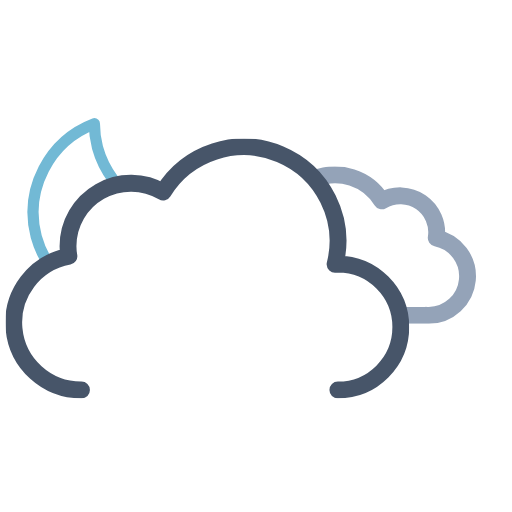
t = 0.00 s
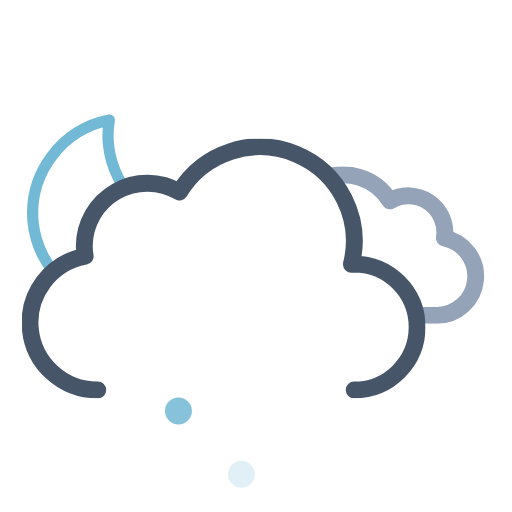
t = 1.21 s
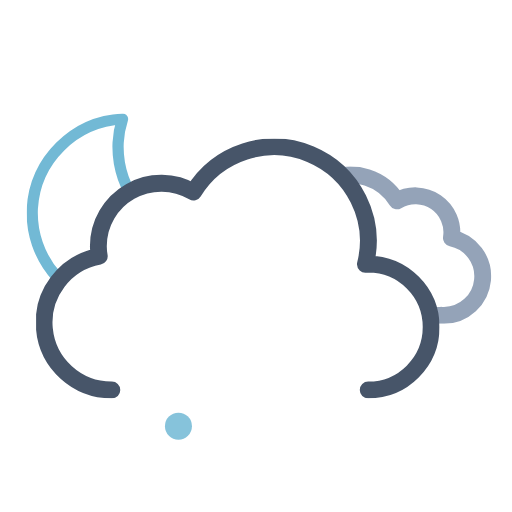
t = 2.25 s
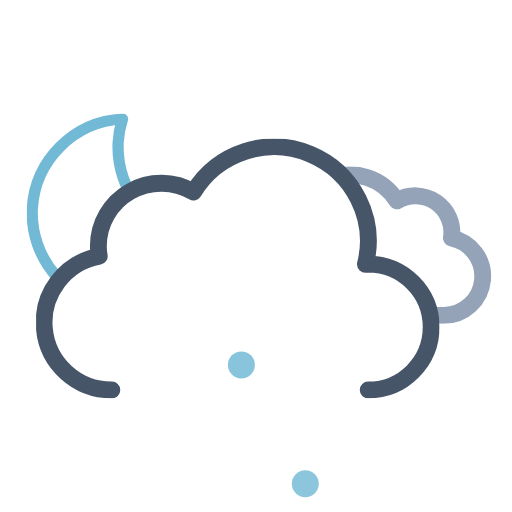
t = 3.75 s
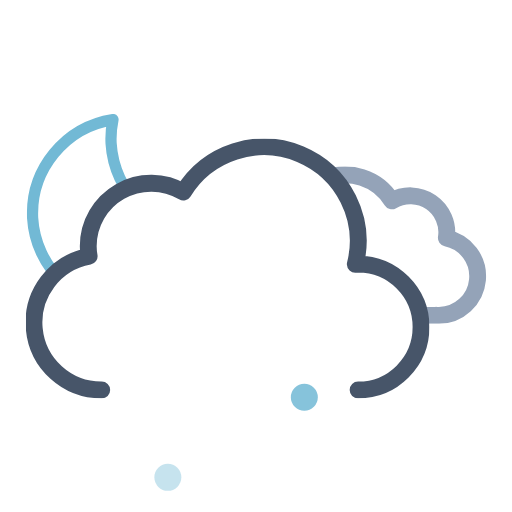
t = 4.50 s
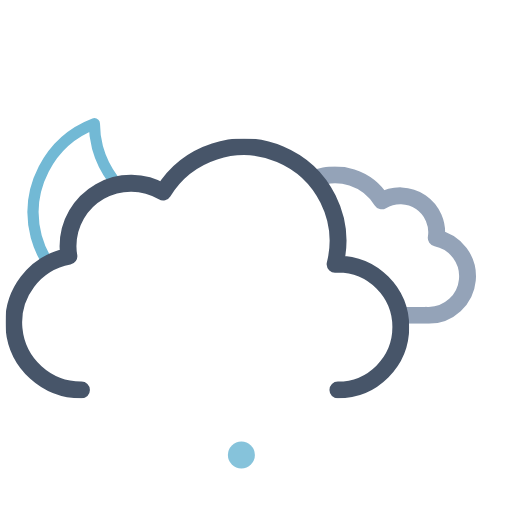
t = 6.00 s

The animated SVG that drew these frames (rendered in a browser with its animation timeline set to each time). Animation: 11 SMIL elements (animate=3,animateTransform=8); one cycle of 6.00 s, repeats indefinitely.

<svg xmlns="http://www.w3.org/2000/svg" xmlns:xlink="http://www.w3.org/1999/xlink" viewBox="41.222 16.972 455.556 455.556"><defs><symbol id="d" viewBox="0 0 178 178"><path fill="none" stroke="#72b9d5" stroke-linecap="round" stroke-linejoin="round" stroke-width="10" d="M163.6 110.4a84.8 84.8 0 01-85.4-84.3A83.3 83.3 0 0181 5 84.7 84.7 0 005 88.7 84.8 84.8 0 0090.4 173a85.2 85.2 0 0082.6-63.1 88 88 0 01-9.4.5Z"><animateTransform additive="sum" attributeName="transform" dur="6s" repeatCount="indefinite" type="rotate" values="-15 86 86; 9 86 86; -15 86 86"/></path></symbol><symbol id="f" viewBox="0 0 214.3 140.1"><path fill="none" stroke="#94a3b8" stroke-linejoin="round" stroke-width="15" d="M7.5 100.2a32.4 32.4 0 0032.4 32.4h129.8v-.1l2.3.1a34.8 34.8 0 006.5-68.9 32.4 32.4 0 00-48.5-33 48.6 48.6 0 00-88.6 37.1h-1.5a32.4 32.4 0 00-32.4 32.4Z"/></symbol><symbol id="g" viewBox="0 0 359 231"><path fill="none" stroke="#475569" stroke-linecap="round" stroke-linejoin="round" stroke-width="15" d="M295.5 223.5a56 56 0 000-112l-2.5.1a83.9 83.9 0 00-153-64.2 56 56 0 00-84.6 48.1 56.6 56.6 0 00.8 9 60 60 0 0011.2 119"/></symbol><symbol id="e" overflow="visible" viewBox="0 0 447.7 371.5"><g clip-path="url(#a)"><use xlink:href="#f" width="214.3" height="140.1" transform="translate(195.51 165.01)"><animateTransform additive="sum" attributeName="transform" dur="6s" repeatCount="indefinite" type="translate" values="-9 0; 9 0; -9 0"/></use></g><use xlink:href="#g" width="359" height="231" transform="translate(0 140.5)"><animateTransform additive="sum" attributeName="transform" dur="6s" repeatCount="indefinite" type="translate" values="-18 0; 18 0; -18 0"/></use></symbol><symbol id="c" viewBox="0 0 512 371.5"><g clip-path="url(#b)"><use xlink:href="#d" width="178" height="178" transform="translate(65 118)"/></g><use xlink:href="#e" width="447.7" height="371.5" transform="translate(64.34)"/></symbol><symbol id="h" overflow="visible" viewBox="0 0 136 24"><path fill="#86c3db" d="M12 0a12 12 0 1012 12A12 12 0 0012 0Z" opacity="0"><animateTransform id="x1" additive="sum" attributeName="transform" begin="0s; x1.end+.42s" dur=".58s" keyTimes="0; .71; 1" type="translate" values="0 -46; 0 86; -18 74"/><animate id="y1" attributeName="opacity" begin="0s; y1.end+.42s" dur=".58s" keyTimes="0; .14; .71; 1" values="0; 1; 1; 0"/></path><path fill="#86c3db" d="M68 0a12 12 0 1012 12A12 12 0 0068 0Z" opacity="0"><animateTransform id="x2" additive="sum" attributeName="transform" begin=".67s; x2.end+.42s" dur=".58s" keyTimes="0; .71; 1" type="translate" values="0 -46; 0 86; 0 74"/><animate id="y2" attributeName="opacity" begin=".67s; y2.end+.42s" dur=".58s" keyTimes="0; .14; .71; 1" values="0; 1; 1; 0"/></path><path fill="#86c3db" d="M124 0a12 12 0 1012 12 12 12 0 00-12-12Z" opacity="0"><animateTransform id="x3" additive="sum" attributeName="transform" begin=".33s; x3.end+.42s" dur=".58s" keyTimes="0; .71; 1" type="translate" values="0 -46; 0 86; 18 74"/><animate id="y3" attributeName="opacity" begin=".33s; y3.end+.42s" dur=".58s" keyTimes="0; .14; .71; 1" values="0; 1; 1; 0"/></path></symbol><clipPath id="a"><path fill="none" d="M351.5 308a56 56 0 00-56-56l-2.5.1A83.7 83.7 0 00211.5 148V0h236.2v308Z"><animateTransform additive="sum" attributeName="transform" dur="6s" repeatCount="indefinite" type="translate" values="-18 0; 18 0; -18 0"/></path></clipPath><clipPath id="b"><path fill="none" d="M276 148a83.8 83.8 0 00-71.4 40 56 56 0 00-84.6 48 56.6 56.6 0 00.8 9A60 60 0 0072 304H0V0h276Z"><animateTransform additive="sum" attributeName="transform" dur="6s" repeatCount="indefinite" type="translate" values="-18 0; 18 0; -18 0"/></path></clipPath></defs><use xlink:href="#c" width="512" height="371.5"/><use xlink:href="#h" width="136" height="24" transform="translate(188 350)"/></svg>
